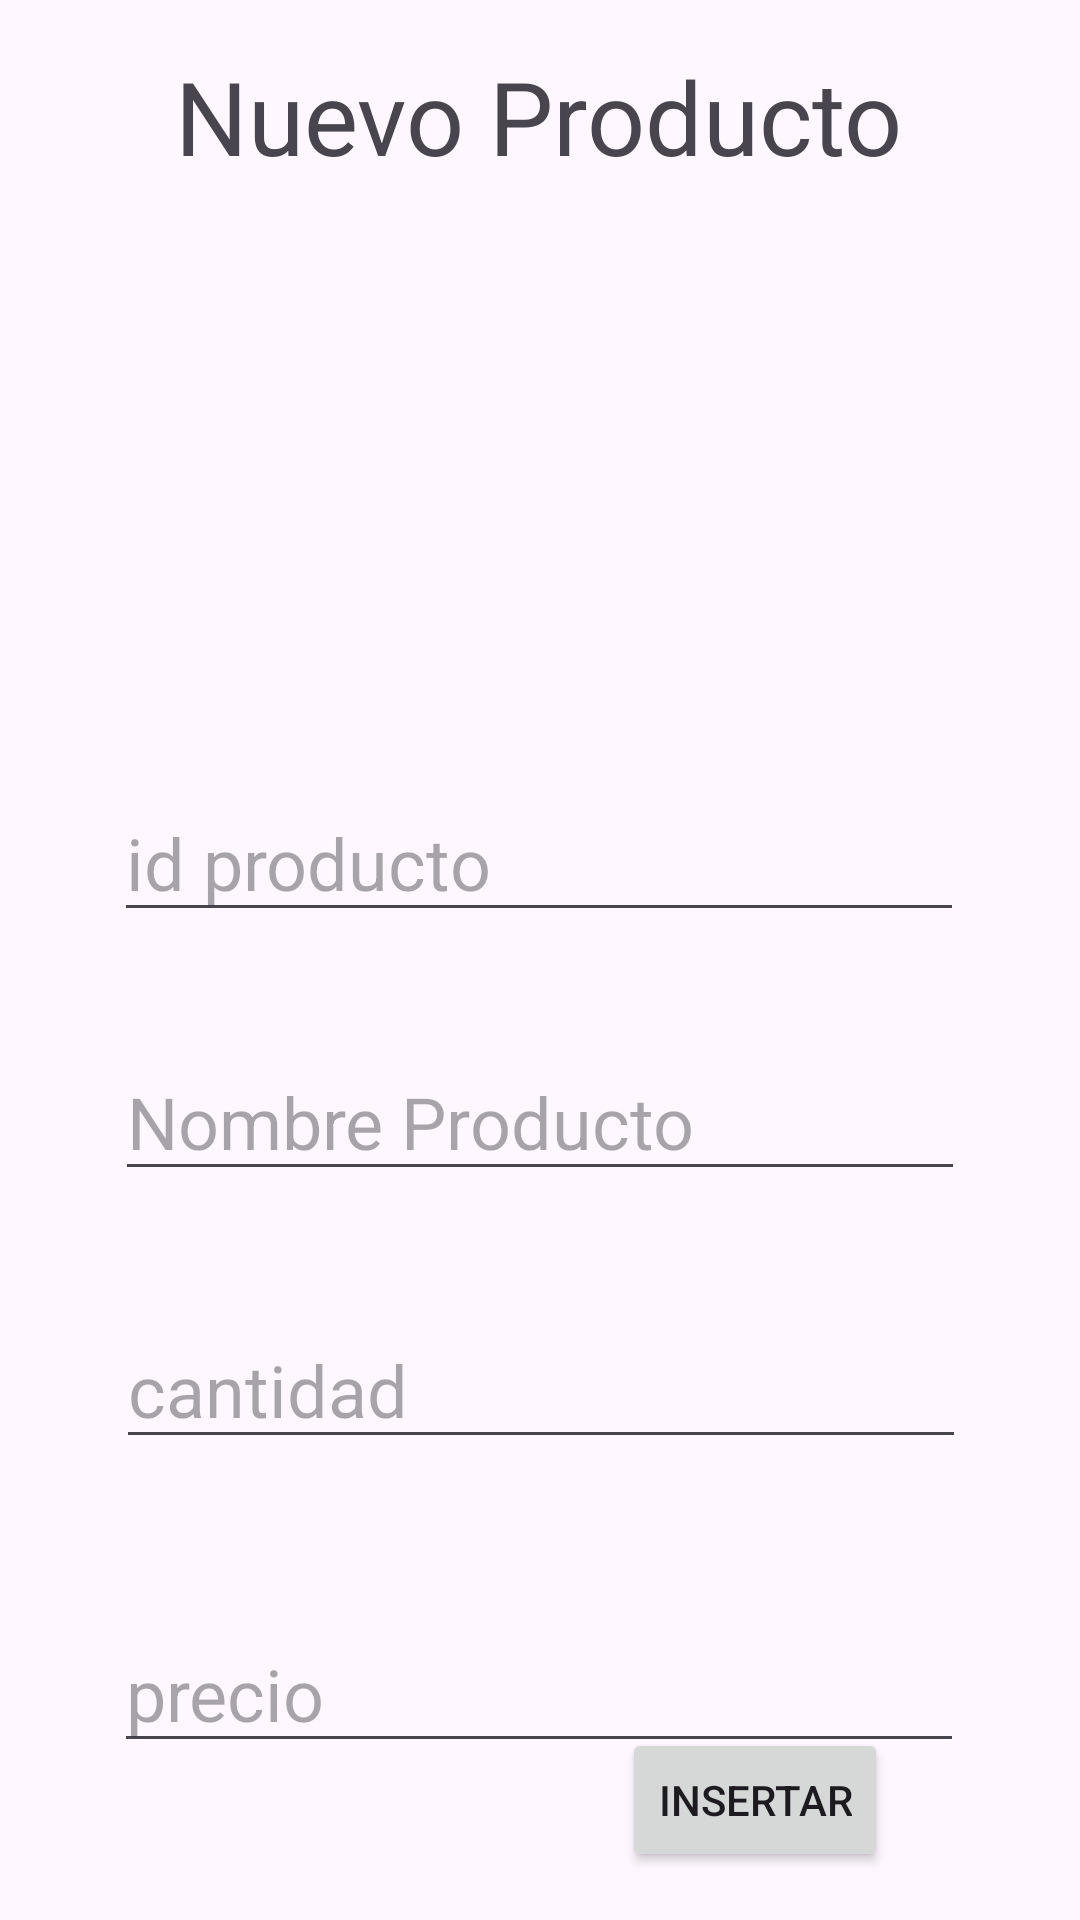

Android layout source for this screen:
<!-- AndroidManifest.xml: application theme Theme.androidfirebase -->
<!-- res/layout/activity_nuevo_producto.xml -->
<?xml version="1.0" encoding="utf-8"?>
<androidx.constraintlayout.widget.ConstraintLayout xmlns:android="http://schemas.android.com/apk/res/android"
    xmlns:app="http://schemas.android.com/apk/res-auto"
    xmlns:tools="http://schemas.android.com/tools"
    android:layout_width="match_parent"
    android:layout_height="match_parent"
    tools:context=".NuevoProductoActivity">

    <TextView
        android:id="@+id/txt_titulo_nuevoproducto"
        android:layout_width="wrap_content"
        android:layout_height="wrap_content"
        android:layout_marginTop="16dp"
        android:text="Nuevo Producto"
        android:textSize="34sp"
        app:layout_constraintEnd_toEndOf="parent"
        app:layout_constraintHorizontal_bias="0.497"
        app:layout_constraintStart_toStartOf="parent"
        app:layout_constraintTop_toTopOf="parent" />

    <EditText
        android:id="@+id/edt_nuevo_idp"
        android:layout_width="wrap_content"
        android:layout_height="wrap_content"
        android:layout_marginTop="59dp"
        android:ems="10"
        android:hint="id producto"
        android:inputType="text"
        android:textSize="24sp"
        app:layout_constraintEnd_toEndOf="parent"
        app:layout_constraintHorizontal_bias="0.496"
        app:layout_constraintStart_toStartOf="parent"
        app:layout_constraintTop_toBottomOf="@+id/img_nuevoproducto" />

    <EditText
        android:id="@+id/edt_nuevo_nombrep"
        android:layout_width="wrap_content"
        android:layout_height="wrap_content"
        android:layout_marginTop="37dp"
        android:ems="10"
        android:hint="Nombre Producto"
        android:inputType="text"
        android:textSize="24sp"
        app:layout_constraintEnd_toEndOf="parent"
        app:layout_constraintStart_toStartOf="parent"
        app:layout_constraintTop_toBottomOf="@+id/edt_nuevo_idp" />

    <EditText
        android:id="@+id/edt_nuevo_cantidadp"
        android:layout_width="wrap_content"
        android:layout_height="wrap_content"
        android:layout_marginTop="40dp"
        android:ems="10"
        android:hint="cantidad"
        android:inputType="number"
        android:textSize="24sp"
        app:layout_constraintEnd_toEndOf="parent"
        app:layout_constraintHorizontal_bias="0.503"
        app:layout_constraintStart_toStartOf="parent"
        app:layout_constraintTop_toBottomOf="@+id/edt_nuevo_nombrep" />

    <EditText
        android:id="@+id/edt_nuevo_preciop"
        android:layout_width="wrap_content"
        android:layout_height="wrap_content"
        android:layout_marginTop="52dp"
        android:ems="10"
        android:hint="precio"
        android:inputType="number|numberDecimal"
        android:textSize="24sp"
        app:layout_constraintEnd_toEndOf="parent"
        app:layout_constraintHorizontal_bias="0.496"
        app:layout_constraintStart_toStartOf="parent"
        app:layout_constraintTop_toBottomOf="@+id/edt_nuevo_cantidadp" />

    <Button
        android:id="@+id/bt_nuevop"
        android:layout_width="wrap_content"
        android:layout_height="wrap_content"
        android:layout_marginEnd="64dp"
        android:layout_marginBottom="16dp"
        android:onClick="insertarProducto"
        android:text="Insertar"
        app:layout_constraintBottom_toBottomOf="parent"
        app:layout_constraintEnd_toEndOf="parent" />

    <ImageView
        android:id="@+id/img_nuevoproducto"
        android:layout_width="137dp"
        android:layout_height="113dp"
        android:layout_marginTop="28dp"
        android:onClick="cambiar_imagen"
        app:layout_constraintEnd_toEndOf="parent"
        app:layout_constraintStart_toStartOf="parent"
        app:layout_constraintTop_toBottomOf="@+id/txt_titulo_nuevoproducto"
        app:srcCompat="@drawable/producto" />

</androidx.constraintlayout.widget.ConstraintLayout>
<!-- resources referenced by this layout -->
<resources>
  <style name="Theme.androidfirebase" parent="Base.Theme.androidfirebase" />
  <style name="Base.Theme.androidfirebase" parent="Theme.Material3.DayNight.NoActionBar" />
</resources>
